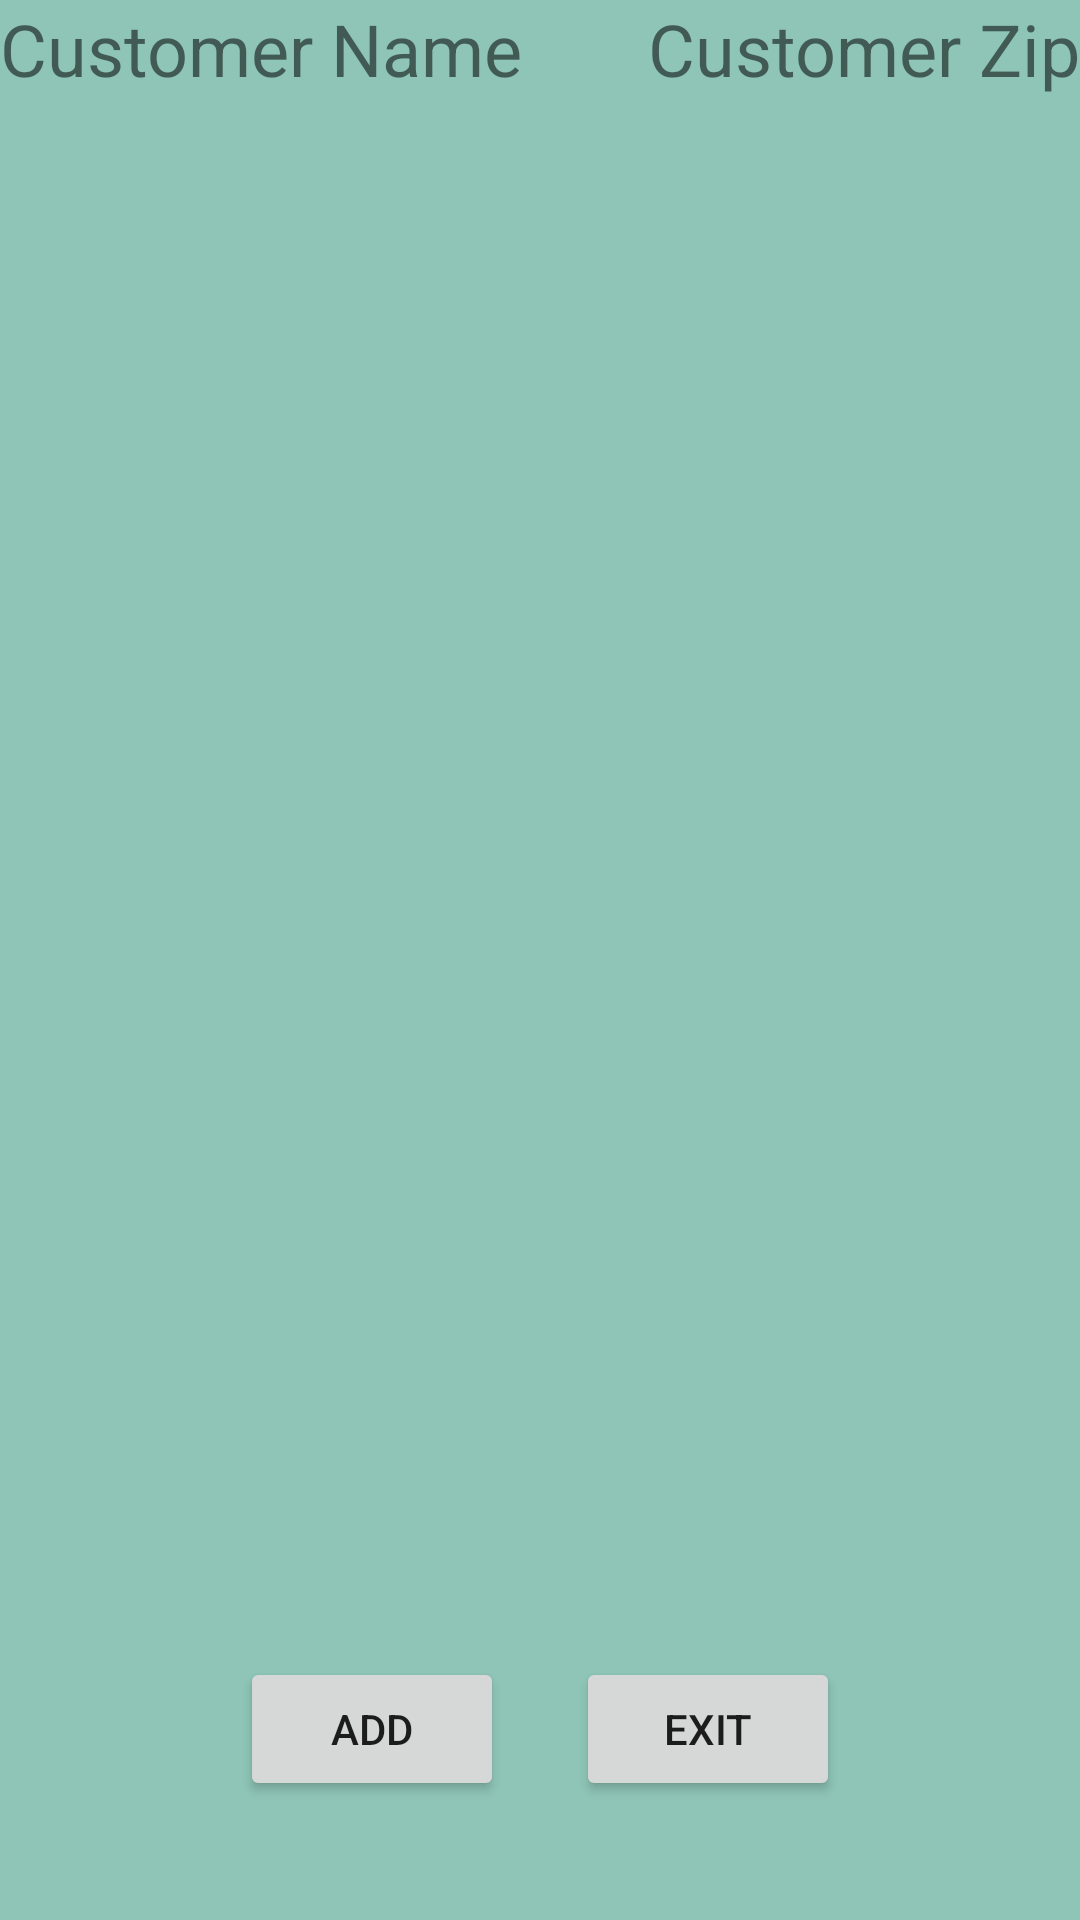

This screen was rendered from an Android layout file. Write that file and the resources it references.
<!-- AndroidManifest.xml: application theme Theme.HomeVetPro -->
<!-- res/layout/activity_customer_list.xml -->
<?xml version="1.0" encoding="utf-8"?>
<androidx.constraintlayout.widget.ConstraintLayout xmlns:android="http://schemas.android.com/apk/res/android"
    xmlns:app="http://schemas.android.com/apk/res-auto"
    xmlns:tools="http://schemas.android.com/tools"
    android:layout_width="match_parent"
    android:layout_height="match_parent"
    android:background="#8EC5B6"
    tools:context=".UI.CustomerList">


    <androidx.recyclerview.widget.RecyclerView
        android:id="@+id/recyclerViewCustomer"
        android:layout_width="414dp"
        android:layout_height="496dp"
        app:layout_constraintBottom_toBottomOf="parent"
        app:layout_constraintEnd_toEndOf="parent"
        app:layout_constraintHorizontal_bias="0.0"
        app:layout_constraintStart_toStartOf="parent"
        app:layout_constraintTop_toBottomOf="@+id/textView4"
        app:layout_constraintVertical_bias="0.0" />

    <Button
        android:id="@+id/custAdd"
        android:layout_width="wrap_content"
        android:layout_height="wrap_content"
        android:layout_marginStart="80dp"
        android:layout_marginBottom="16dp"
        android:text="Add"
        app:layout_constraintBottom_toBottomOf="parent"
        app:layout_constraintStart_toStartOf="parent"
        app:layout_constraintTop_toBottomOf="@+id/recyclerViewCustomer" />

    <Button
        android:id="@+id/custExit"
        android:layout_width="wrap_content"
        android:layout_height="wrap_content"
        android:layout_marginEnd="80dp"
        android:layout_marginBottom="16dp"
        android:text="Exit"
        app:layout_constraintBottom_toBottomOf="parent"
        app:layout_constraintEnd_toEndOf="parent"
        app:layout_constraintTop_toBottomOf="@+id/recyclerViewCustomer" />

    <TextView
        android:id="@+id/textView4"
        android:layout_width="190dp"
        android:layout_height="wrap_content"
        android:text="Customer Name"
        android:textAlignment="viewStart"
        android:textSize="24sp"
        app:layout_constraintStart_toStartOf="parent"
        app:layout_constraintTop_toTopOf="parent" />

    <TextView
        android:id="@+id/textView6"
        android:layout_width="202dp"
        android:layout_height="wrap_content"
        android:text="Customer Zip"
        android:textAlignment="viewEnd"
        android:textSize="24sp"
        app:layout_constraintEnd_toEndOf="parent"
        app:layout_constraintTop_toTopOf="parent" />
</androidx.constraintlayout.widget.ConstraintLayout>
<!-- resources referenced by this layout -->
<resources>
  <style name="Theme.HomeVetPro" parent="Theme.MaterialComponents.DayNight.DarkActionBar">
          
          <item name="colorPrimary">@color/purple_500</item>
          <item name="colorPrimaryVariant">@color/purple_700</item>
          <item name="colorOnPrimary">@color/white</item>
          
          <item name="colorSecondary">@color/teal_200</item>
          <item name="colorSecondaryVariant">@color/teal_700</item>
          <item name="colorOnSecondary">@color/black</item>
          
          <item name="android:statusBarColor">?attr/colorPrimaryVariant</item>
          
      </style>
  <!-- not gathered from this repository: default colours our renderer supplied (Android Studio template values) -->
  <color name="purple_500">#FF6200EE</color>
  <color name="purple_700">#FF3700B3</color>
  <color name="teal_200">#FF03DAC5</color>
  <color name="teal_700">#FF018786</color>
  <color name="black">#FF000000</color>
  <color name="white">#FFFFFFFF</color>
</resources>
